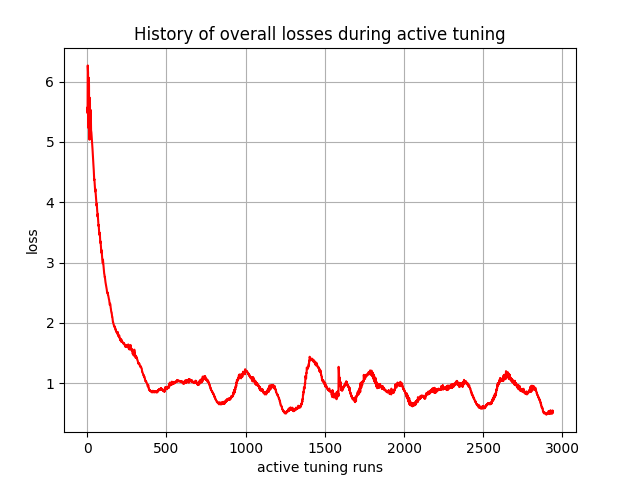

Source data for this figure (header and first rows):
, 0
0, 5.565
1, 5.524
2, 5.475
3, 6.267
4, 6.212
5, 6.153
6, 5.318
7, 5.271
8, 5.227
9, 6.065
10, 6
11, 5.94
12, 5.116
13, 5.074
14, 5.037
15, 5.734
16, 5.684
17, 5.641
18, 5.12
19, 5.095
20, 5.116
21, 5.531
22, 5.467
23, 5.378
24, 5.193
25, 5.173
26, 5.155
27, 5.119
28, 5.077
29, 5.035
30, 4.982
31, 4.961
32, 4.911
33, 4.884
34, 4.833
35, 4.796
36, 4.718
37, 4.674
38, 4.639
39, 4.612
40, 4.576
41, 4.529
42, 4.452
43, 4.415
44, 4.367
45, 4.38
46, 4.34
47, 4.295
48, 4.25
49, 4.222
50, 4.178
51, 4.221
52, 4.185
53, 4.145
54, 4.09
55, 4.066
56, 4.035
57, 3.991
58, 3.956
59, 3.941
... 2,880 more rows
